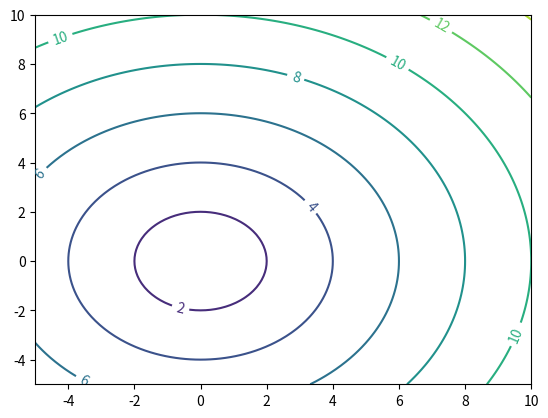

Python code for this plot:
# -*- coding: utf-8 -*-
"""
Created on Mon Aug 19 16:29:54 2024

[redacted]
"""

import numpy as np
import matplotlib.pyplot as plt

# Datos
X, Y = np.meshgrid(np.linspace(-5, 10, 100),
                   np.linspace(-5, 10, 100))
Z = np.sqrt(X ** 2 + Y ** 2)

# Contour
fig, ax = plt.subplots()
cnt = ax.contour(X, Y, Z)
ax.clabel(cnt, cnt.levels, inline = True, fontsize = 10)

# plt.show() 
 
